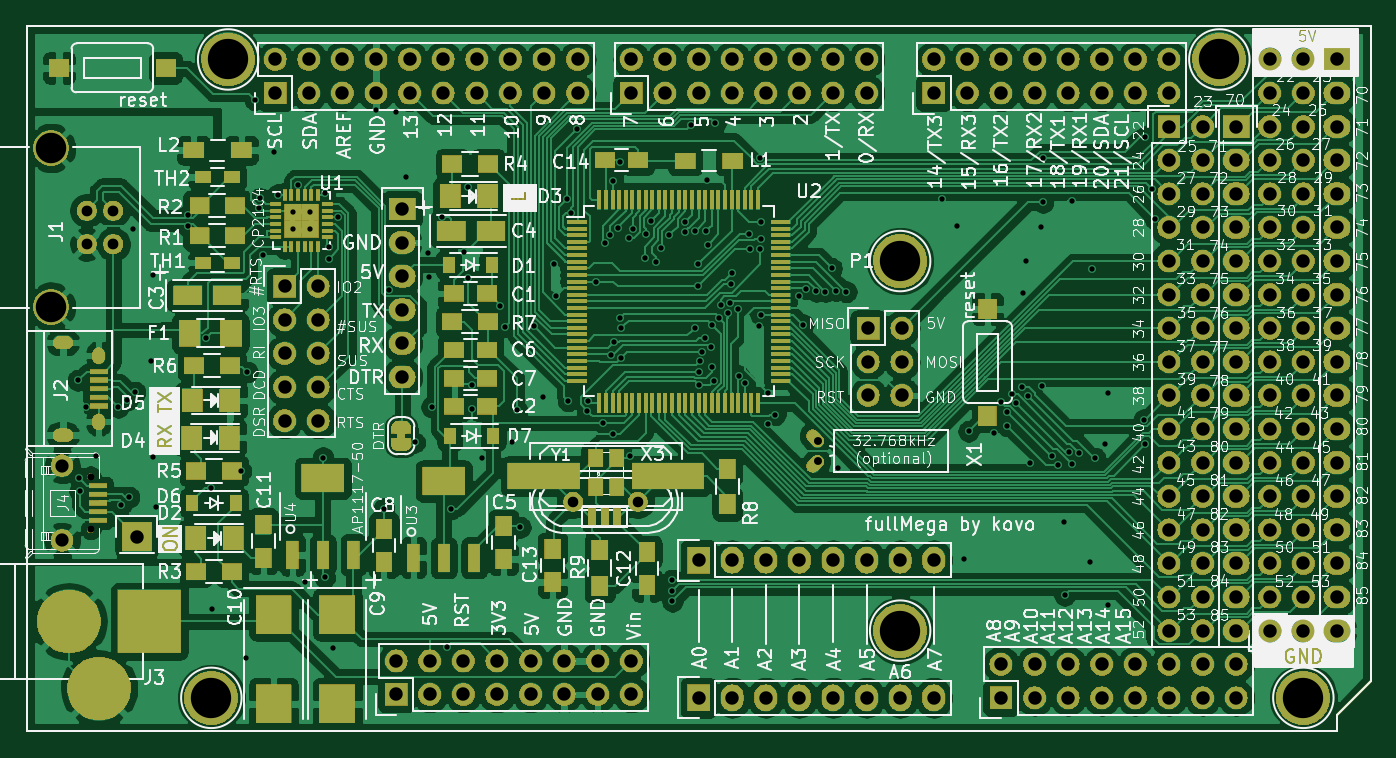
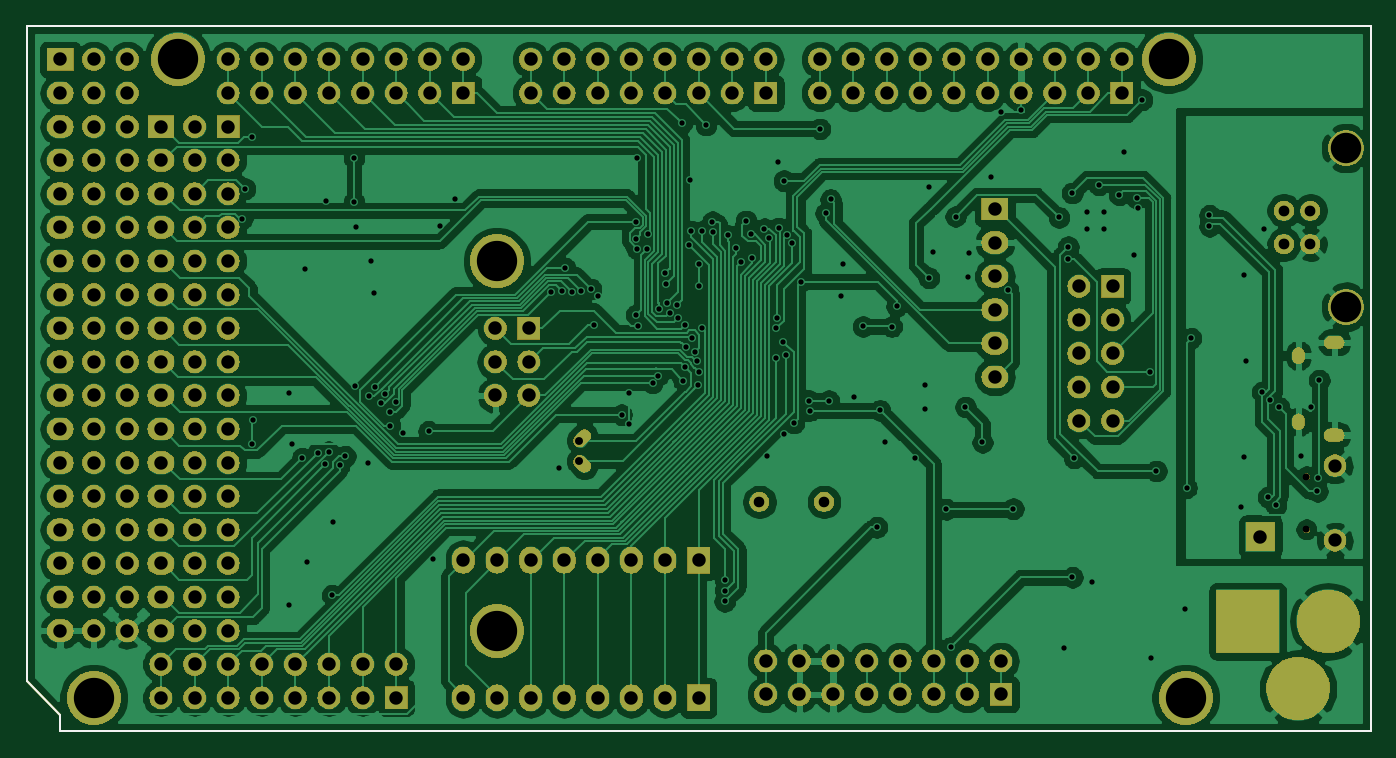
Circuit board: 8 layer files. Board 101.6 x 53.3 mm.
- bottom_copper: arduino_mega_all_pins-B_Cu.gbl (264834 bytes)
- bottom_mask: arduino_mega_all_pins-B_Mask.gbs (269283 bytes)
- bottom_silk: arduino_mega_all_pins-B_SilkS.gbo (8328 bytes)
- outline: arduino_mega_all_pins-Edge_Cuts.gm1 (1117 bytes)
- top_copper: arduino_mega_all_pins-F_Cu.gtl (386867 bytes)
- top_mask: arduino_mega_all_pins-F_Mask.gts (311855 bytes)
- top_silk: arduino_mega_all_pins-F_SilkS.gto (212492 bytes)
- drill: arduino_mega_all_pins.drl (8257 bytes)

=== bottom_copper: arduino_mega_all_pins-B_Cu.gbl (264834 bytes, source omitted) ===
=== bottom_mask: arduino_mega_all_pins-B_Mask.gbs (269283 bytes, source omitted) ===
=== bottom_silk: arduino_mega_all_pins-B_SilkS.gbo (8328 bytes, source omitted) ===
=== outline: arduino_mega_all_pins-Edge_Cuts.gm1 ===
G04 #@! TF.GenerationSoftware,KiCad,Pcbnew,5.1.0-rc1-unknown-6bb8fde~66~ubuntu16.04.1*
G04 #@! TF.CreationDate,2019-02-10T19:38:57+01:00
G04 #@! TF.ProjectId,arduino_mega_all_pins,61726475-696e-46f5-9f6d-6567615f616c,rev?*
G04 #@! TF.SameCoordinates,Original*
G04 #@! TF.FileFunction,Profile,NP*
%FSLAX46Y46*%
G04 Gerber Fmt 4.6, Leading zero omitted, Abs format (unit mm)*
G04 Created by KiCad (PCBNEW 5.1.0-rc1-unknown-6bb8fde~66~ubuntu16.04.1) date 2019-02-10 19:38:57*
%MOMM*%
%LPD*%
G04 APERTURE LIST*
%ADD10C,0.150000*%
G04 APERTURE END LIST*
D10*
X204978000Y-72771000D02*
X204978000Y-68326000D01*
X200406000Y-68326000D02*
X204978000Y-68326000D01*
X200406000Y-68326000D02*
X199898000Y-68326000D01*
X204978000Y-73406000D02*
X204978000Y-72771000D01*
X204978000Y-73406000D02*
X204978000Y-83566000D01*
X204978000Y-83566000D02*
X204978000Y-117856000D01*
X204978000Y-117856000D02*
X202438000Y-120396000D01*
X202438000Y-120396000D02*
X202438000Y-121666000D01*
X202438000Y-121666000D02*
X103378000Y-121666000D01*
X103378000Y-68326000D02*
X199898000Y-68326000D01*
X103378000Y-121666000D02*
X103378000Y-68326000D01*
M02*

=== top_copper: arduino_mega_all_pins-F_Cu.gtl (386867 bytes, source omitted) ===
=== top_mask: arduino_mega_all_pins-F_Mask.gts (311855 bytes, source omitted) ===
=== top_silk: arduino_mega_all_pins-F_SilkS.gto (212492 bytes, source omitted) ===
=== drill: arduino_mega_all_pins.drl (8257 bytes, source omitted) ===
